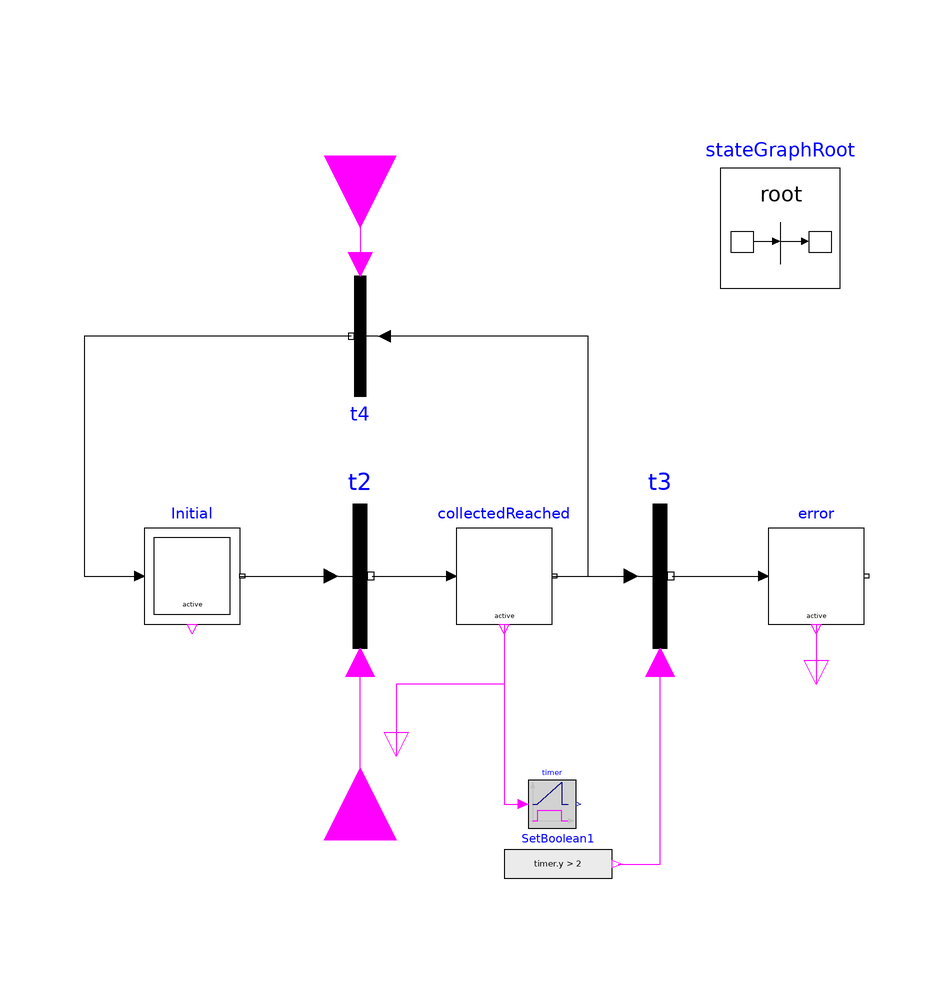

The Modelica model whose source follows is shown above as a component diagram (icons at their Placement, wires along their Line points).

block CollectedProcessedObs
  Modelica.Blocks.Interfaces.BooleanOutput s_collectedReached annotation(
    Placement(visible = true, transformation(origin = {-14, -18}, extent = {{-4, -4}, {4, 4}}, rotation = -90), iconTransformation(origin = {109, 9}, extent = {{-9, -9}, {9, 9}}, rotation = 0)));
  Modelica.Blocks.Interfaces.BooleanOutput s_error annotation(
    Placement(visible = true, transformation(origin = {56, -6}, extent = {{-4, -4}, {4, 4}}, rotation = -90), iconTransformation(origin = {109, -9}, extent = {{-9, -9}, {9, 9}}, rotation = 0)));
  Modelica.Blocks.Interfaces.BooleanInput sig_sensor_collected annotation(
    Placement(visible = true, transformation(origin = {-20, -32}, extent = {{-12, -12}, {12, 12}}, rotation = 90), iconTransformation(origin = {-110, -24}, extent = {{-10, -10}, {10, 10}}, rotation = 0)));
  Modelica.Blocks.Interfaces.BooleanInput sig_centralhub_processed annotation(
    Placement(visible = true, transformation(origin = {-20, 82}, extent = {{12, -12}, {-12, 12}}, rotation = 90), iconTransformation(origin = {-110, 24}, extent = {{-10, -10}, {10, 10}}, rotation = 0)));
  inner Modelica.StateGraph.StateGraphRoot stateGraphRoot annotation(
    Placement(visible = true, transformation(origin = {50, 70}, extent = {{-10, -10}, {10, 10}}, rotation = 0)));
  Modelica.StateGraph.StepWithSignal collectedReached(nIn = 1, nOut = 2) annotation(
    Placement(visible = true, transformation(origin = {4, 12}, extent = {{-8, -8}, {8, 8}}, rotation = 0)));
  Modelica.StateGraph.TransitionWithSignal t2 annotation(
    Placement(visible = true, transformation(origin = {-20, 12}, extent = {{-12, -12}, {12, 12}}, rotation = 0)));
  Modelica.StateGraph.TransitionWithSignal t4 annotation(
    Placement(visible = true, transformation(origin = {-20, 52}, extent = {{10, 10}, {-10, -10}}, rotation = 0)));
  Modelica.Blocks.Sources.BooleanExpression SetBoolean1(y = timer.y > 2) annotation(
    Placement(visible = true, transformation(origin = {13, -36}, extent = {{-9, -6}, {9, 6}}, rotation = 0)));
  Modelica.StateGraph.StepWithSignal error(nIn = 1, nOut = 0) annotation(
    Placement(visible = true, transformation(origin = {56, 12}, extent = {{-8, -8}, {8, 8}}, rotation = 0)));
  Modelica.StateGraph.InitialStepWithSignal Initial(nIn = 1, nOut = 1) annotation(
    Placement(visible = true, transformation(origin = {-48, 12}, extent = {{-8, -8}, {8, 8}}, rotation = 0)));
  Modelica.StateGraph.TransitionWithSignal t3 annotation(
    Placement(visible = true, transformation(origin = {30, 12}, extent = {{-12, -12}, {12, 12}}, rotation = 0)));
  Modelica.Blocks.Logical.Timer timer annotation(
    Placement(visible = true, transformation(origin = {12, -26}, extent = {{-4, -4}, {4, 4}}, rotation = 0)));
equation
  connect(collectedReached.active, timer.u) annotation(
    Line(points = {{4, 4}, {4, -26}, {7, -26}}, color = {255, 0, 255}));
  connect(SetBoolean1.y, t3.condition) annotation(
    Line(points = {{23, -36}, {30, -36}, {30, -2}}, color = {255, 0, 255}));
  connect(error.active, s_error) annotation(
    Line(points = {{56, 4}, {56, -6}}, color = {255, 0, 255}));
  connect(collectedReached.outPort[1], t3.inPort) annotation(
    Line(points = {{12, 12}, {26, 12}}));
  connect(sig_centralhub_processed, t4.condition) annotation(
    Line(points = {{-20, 82}, {-20, 64}}, color = {255, 0, 255}));
  connect(collectedReached.outPort[2], t4.inPort) annotation(
    Line(points = {{12, 12}, {18, 12}, {18, 52}, {-16, 52}}));
  connect(t4.outPort, Initial.inPort[1]) annotation(
    Line(points = {{-21.5, 52}, {-66, 52}, {-66, 12}, {-56, 12}}));
  connect(sig_sensor_collected, t2.condition) annotation(
    Line(points = {{-20, -32}, {-20, -2}}, color = {255, 0, 255}));
  connect(collectedReached.active, s_collectedReached) annotation(
    Line(points = {{4, 4}, {4, -6}, {-14, -6}, {-14, -18}}, color = {255, 0, 255}));
  connect(Initial.outPort[1], t2.inPort) annotation(
    Line(points = {{-40, 12}, {-24, 12}}));
  connect(t2.outPort, collectedReached.inPort[1]) annotation(
    Line(points = {{-18, 12}, {-4, 12}}));
  connect(t3.outPort, error.inPort[1]) annotation(
    Line(points = {{32, 12}, {48, 12}}));
  annotation(
    uses(Modelica(version = "4.0.0")),
    Icon(graphics = {Text(origin = {-3, -62}, extent = {{-33, 36}, {33, -36}}, textString = "%name"), Ellipse(origin = {3, 0}, fillColor = {255, 255, 255}, fillPattern = FillPattern.Solid, extent = {{79, -36}, {-79, 36}}), Ellipse(origin = {0, 3}, fillPattern = FillPattern.Solid, extent = {{100, -47}, {-100, 47}}), Ellipse(origin = {0, 3}, extent = {{100, -47}, {-100, 47}}), Ellipse(origin = {5, 0}, fillPattern = FillPattern.Solid, extent = {{25, -34}, {-25, 34}}), Ellipse(origin = {0, 3}, fillColor = {255, 255, 255}, fillPattern = FillPattern.Solid, extent = {{96, -43}, {-96, 43}}), Ellipse(origin = {5, 0}, fillPattern = FillPattern.Solid, extent = {{25, -34}, {-25, 34}})}, coordinateSystem(extent = {{-100, -100}, {100, 100}})));
end CollectedProcessedObs;